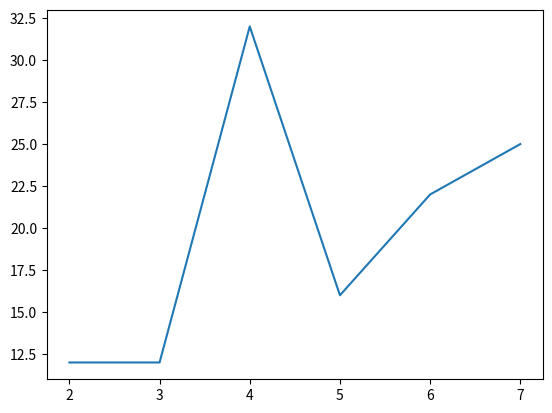

This chart was generated by the following Python code:
import numpy as np
import matplotlib.pyplot as plt

x = np.array([2, 3, 4, 5, 6, 7])
y = np.array([12, 12, 32, 16, 22, 25])

ax = []
bx = []


def Linear_Spline():
    for i in range(len(x) - 1):
        a = x[i]
        b = x[i + 1]
        y1 = y[i]
        y2 = y[i + 1]
        A = np.array([[a, 1], [b, 1]])
        B = np.array([y1, y2])
        C = np.linalg.solve(A, B)
        C[0] = np.round(C[0])
        a1, a2 = C
    plt.plot(x, y)
    plt.show()


if __name__ == "__main__":
    Linear_Spline()
